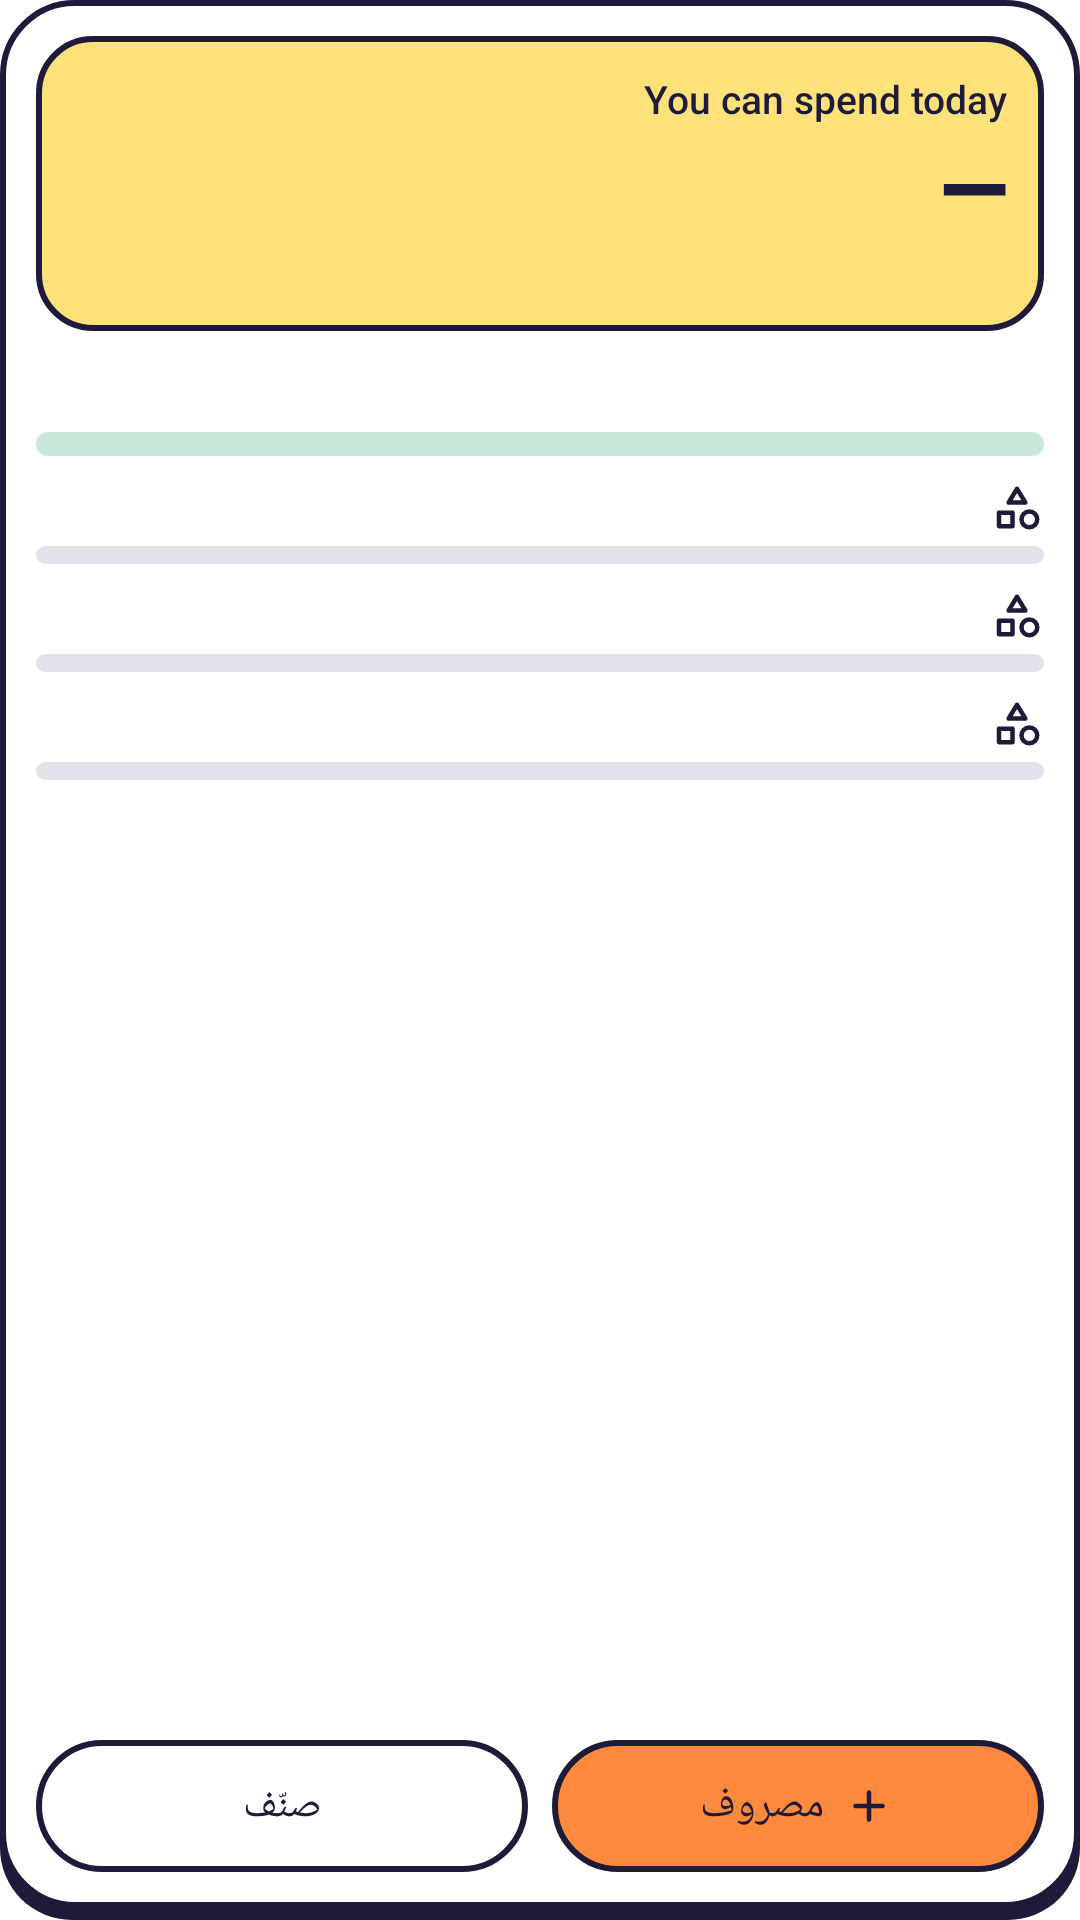

Produce the Android XML layout that renders to this screen, including the resource entries it uses.
<!-- AndroidManifest.xml: application theme Theme.Mizania -->
<!-- res/layout/widget_large.xml -->
<?xml version="1.0" encoding="utf-8"?>
<LinearLayout xmlns:android="http://schemas.android.com/apk/res/android"
    android:id="@+id/large_root" android:layout_width="match_parent" android:layout_height="match_parent"
    android:background="@drawable/widget_card" android:layoutDirection="rtl" android:orientation="vertical"
    android:paddingStart="12dp" android:paddingEnd="12dp" android:paddingTop="12dp" android:paddingBottom="16dp">
    <LinearLayout android:id="@+id/large_top" android:layout_width="match_parent" android:layout_height="wrap_content"
        android:background="@drawable/widget_sun" android:orientation="vertical" android:padding="12dp">
        <TextView android:id="@+id/large_title" android:layout_width="wrap_content" android:layout_height="wrap_content"
            android:textColor="#1E1B3A" android:textSize="13sp" android:fontFamily="sans-serif-medium" android:text="@string/widget_title" />
        <TextView android:id="@+id/large_amount" android:layout_width="wrap_content" android:layout_height="wrap_content"
            android:textColor="#1E1B3A" android:textSize="30sp" android:fontFamily="sans-serif-black" android:text="—" />
        <TextView android:id="@+id/large_sub" android:layout_width="wrap_content" android:layout_height="wrap_content"
            android:maxLines="1" android:ellipsize="end" android:textColor="#4A4520" android:textSize="12sp" />
    </LinearLayout>
    <LinearLayout android:id="@+id/large_week" android:layout_width="match_parent" android:layout_height="wrap_content"
        android:orientation="vertical" android:layout_marginTop="10dp">
        <TextView android:id="@+id/large_week_text" android:layout_width="wrap_content" android:layout_height="wrap_content"
            android:maxLines="1" android:ellipsize="end" android:textColor="#1E1B3A" android:textSize="13sp" android:fontFamily="sans-serif-medium" />
    <ProgressBar android:id="@+id/lweek_green" style="?android:attr/progressBarStyleHorizontal"
        android:layout_width="match_parent" android:layout_height="8dp" android:layout_marginTop="6dp"
        android:max="100" android:progress="0" android:progressDrawable="@drawable/widget_bar_green"
        android:visibility="visible" />
    <ProgressBar android:id="@+id/lweek_amber" style="?android:attr/progressBarStyleHorizontal"
        android:layout_width="match_parent" android:layout_height="8dp" android:layout_marginTop="6dp"
        android:max="100" android:progress="0" android:progressDrawable="@drawable/widget_bar_amber"
        android:visibility="gone" />
    <ProgressBar android:id="@+id/lweek_red" style="?android:attr/progressBarStyleHorizontal"
        android:layout_width="match_parent" android:layout_height="8dp" android:layout_marginTop="6dp"
        android:max="100" android:progress="0" android:progressDrawable="@drawable/widget_bar_red"
        android:visibility="gone" />
    </LinearLayout>
    <LinearLayout android:id="@+id/line1" android:layout_width="match_parent" android:layout_height="wrap_content"
        android:orientation="vertical" android:layout_marginTop="8dp">
        <LinearLayout android:layout_width="match_parent" android:layout_height="wrap_content" android:orientation="horizontal" android:gravity="center_vertical">
            <ImageView android:id="@+id/line1_icon" android:layout_width="18dp" android:layout_height="18dp" android:src="@drawable/wic_category" />
            <TextView android:id="@+id/line1_name" android:layout_width="0dp" android:layout_weight="1" android:layout_height="wrap_content"
                android:layout_marginStart="8dp" android:maxLines="1" android:ellipsize="end" android:textColor="#1E1B3A" android:textSize="13sp" android:fontFamily="sans-serif-medium" />
            <TextView android:id="@+id/line1_left" android:layout_width="wrap_content" android:layout_height="wrap_content"
                android:textColor="#5E5A7A" android:textSize="12sp" />
        </LinearLayout>
        <ProgressBar android:id="@+id/line1_bar" style="?android:attr/progressBarStyleHorizontal"
            android:layout_width="match_parent" android:layout_height="6dp" android:layout_marginTop="4dp"
            android:max="100" android:progress="0" android:progressDrawable="@drawable/widget_bar_ink" />
    </LinearLayout>
    <LinearLayout android:id="@+id/line2" android:layout_width="match_parent" android:layout_height="wrap_content"
        android:orientation="vertical" android:layout_marginTop="8dp">
        <LinearLayout android:layout_width="match_parent" android:layout_height="wrap_content" android:orientation="horizontal" android:gravity="center_vertical">
            <ImageView android:id="@+id/line2_icon" android:layout_width="18dp" android:layout_height="18dp" android:src="@drawable/wic_category" />
            <TextView android:id="@+id/line2_name" android:layout_width="0dp" android:layout_weight="1" android:layout_height="wrap_content"
                android:layout_marginStart="8dp" android:maxLines="1" android:ellipsize="end" android:textColor="#1E1B3A" android:textSize="13sp" android:fontFamily="sans-serif-medium" />
            <TextView android:id="@+id/line2_left" android:layout_width="wrap_content" android:layout_height="wrap_content"
                android:textColor="#5E5A7A" android:textSize="12sp" />
        </LinearLayout>
        <ProgressBar android:id="@+id/line2_bar" style="?android:attr/progressBarStyleHorizontal"
            android:layout_width="match_parent" android:layout_height="6dp" android:layout_marginTop="4dp"
            android:max="100" android:progress="0" android:progressDrawable="@drawable/widget_bar_ink" />
    </LinearLayout>
    <LinearLayout android:id="@+id/line3" android:layout_width="match_parent" android:layout_height="wrap_content"
        android:orientation="vertical" android:layout_marginTop="8dp">
        <LinearLayout android:layout_width="match_parent" android:layout_height="wrap_content" android:orientation="horizontal" android:gravity="center_vertical">
            <ImageView android:id="@+id/line3_icon" android:layout_width="18dp" android:layout_height="18dp" android:src="@drawable/wic_category" />
            <TextView android:id="@+id/line3_name" android:layout_width="0dp" android:layout_weight="1" android:layout_height="wrap_content"
                android:layout_marginStart="8dp" android:maxLines="1" android:ellipsize="end" android:textColor="#1E1B3A" android:textSize="13sp" android:fontFamily="sans-serif-medium" />
            <TextView android:id="@+id/line3_left" android:layout_width="wrap_content" android:layout_height="wrap_content"
                android:textColor="#5E5A7A" android:textSize="12sp" />
        </LinearLayout>
        <ProgressBar android:id="@+id/line3_bar" style="?android:attr/progressBarStyleHorizontal"
            android:layout_width="match_parent" android:layout_height="6dp" android:layout_marginTop="4dp"
            android:max="100" android:progress="0" android:progressDrawable="@drawable/widget_bar_ink" />
    </LinearLayout>
    <LinearLayout android:layout_width="match_parent" android:layout_height="0dp" android:layout_weight="1" android:orientation="horizontal" />
    <LinearLayout android:layout_width="match_parent" android:layout_height="wrap_content" android:orientation="horizontal" android:layout_marginTop="10dp">
        <LinearLayout android:id="@+id/btn_add" android:layout_width="0dp" android:layout_weight="1" android:layout_height="44dp"
            android:background="@drawable/widget_btn_add" android:gravity="center" android:orientation="horizontal">
            <ImageView android:layout_width="18dp" android:layout_height="18dp" android:src="@drawable/wic_add" />
            <TextView android:id="@+id/btn_add_text" android:layout_width="wrap_content" android:layout_height="wrap_content" android:layout_marginStart="6dp"
                android:textColor="#1E1B3A" android:textSize="14sp" android:fontFamily="sans-serif-medium" android:text="مصروف" />
        </LinearLayout>
        <TextView android:id="@+id/btn_sort" android:layout_width="0dp" android:layout_weight="1" android:layout_height="44dp" android:layout_marginStart="8dp"
            android:background="@drawable/widget_btn_plain" android:gravity="center"
            android:textColor="#1E1B3A" android:textSize="14sp" android:fontFamily="sans-serif-medium" android:text="صنّف" />
    </LinearLayout>
</LinearLayout>
<!-- resources referenced by this layout -->
<resources>
  <!-- drawable widget_bar_amber (drawable) -->
  <?xml version="1.0" encoding="utf-8"?>
  <layer-list xmlns:android="http://schemas.android.com/apk/res/android">
      <item android:id="@android:id/background"><shape><solid android:color="#40E0A100" /><corners android:radius="5dp" /></shape></item>
      <item android:id="@android:id/progress"><clip><shape><solid android:color="#E0A100" /><corners android:radius="5dp" /></shape></clip></item>
  </layer-list>
  <!-- drawable widget_bar_green (drawable) -->
  <?xml version="1.0" encoding="utf-8"?>
  <layer-list xmlns:android="http://schemas.android.com/apk/res/android">
      <item android:id="@android:id/background"><shape><solid android:color="#402EA36A" /><corners android:radius="5dp" /></shape></item>
      <item android:id="@android:id/progress"><clip><shape><solid android:color="#2EA36A" /><corners android:radius="5dp" /></shape></clip></item>
  </layer-list>
  <!-- drawable widget_bar_ink (drawable) -->
  <?xml version="1.0" encoding="utf-8"?>
  <layer-list xmlns:android="http://schemas.android.com/apk/res/android">
      <item android:id="@android:id/background"><shape><solid android:color="#408E89AC" /><corners android:radius="5dp" /></shape></item>
      <item android:id="@android:id/progress"><clip><shape><solid android:color="#7C6CF0" /><corners android:radius="5dp" /></shape></clip></item>
  </layer-list>
  <!-- drawable widget_bar_red (drawable) -->
  <?xml version="1.0" encoding="utf-8"?>
  <layer-list xmlns:android="http://schemas.android.com/apk/res/android">
      <item android:id="@android:id/background"><shape><solid android:color="#40E5484D" /><corners android:radius="5dp" /></shape></item>
      <item android:id="@android:id/progress"><clip><shape><solid android:color="#E5484D" /><corners android:radius="5dp" /></shape></clip></item>
  </layer-list>
  <!-- drawable widget_btn_add (drawable) -->
  <?xml version="1.0" encoding="utf-8"?>
  <shape xmlns:android="http://schemas.android.com/apk/res/android" android:shape="rectangle">
      <solid android:color="#FF8A3D" /><stroke android:width="2dp" android:color="#1E1B3A" />
      <corners android:radius="22dp" />
  </shape>
  <!-- drawable widget_btn_plain (drawable) -->
  <?xml version="1.0" encoding="utf-8"?>
  <shape xmlns:android="http://schemas.android.com/apk/res/android" android:shape="rectangle">
      <solid android:color="#FFFFFF" /><stroke android:width="2dp" android:color="#1E1B3A" />
      <corners android:radius="22dp" />
  </shape>
  <!-- drawable widget_card (drawable) -->
  <?xml version="1.0" encoding="utf-8"?>
  <layer-list xmlns:android="http://schemas.android.com/apk/res/android">
      <item android:top="4dp"><shape android:shape="rectangle"><solid android:color="#1E1B3A" /><corners android:radius="24dp" /></shape></item>
      <item android:bottom="4dp"><shape android:shape="rectangle"><solid android:color="#FFFFFF" /><stroke android:width="2dp" android:color="#1E1B3A" /><corners android:radius="24dp" /></shape></item>
  </layer-list>
  <!-- drawable widget_sun (drawable) -->
  <?xml version="1.0" encoding="utf-8"?>
  <shape xmlns:android="http://schemas.android.com/apk/res/android" android:shape="rectangle">
      <solid android:color="#FFE27A" /><stroke android:width="2dp" android:color="#1E1B3A" />
      <corners android:radius="18dp" />
  </shape>
  <string name="widget_title">You can spend today</string>
  <style name="Theme.Mizania" parent="android:Theme.Material.NoActionBar">
          <item name="android:statusBarColor">#0B0B14</item>
          <item name="android:navigationBarColor">#0B0B14</item>
          <item name="android:windowBackground">#0B0B14</item>
      </style>
</resources>
